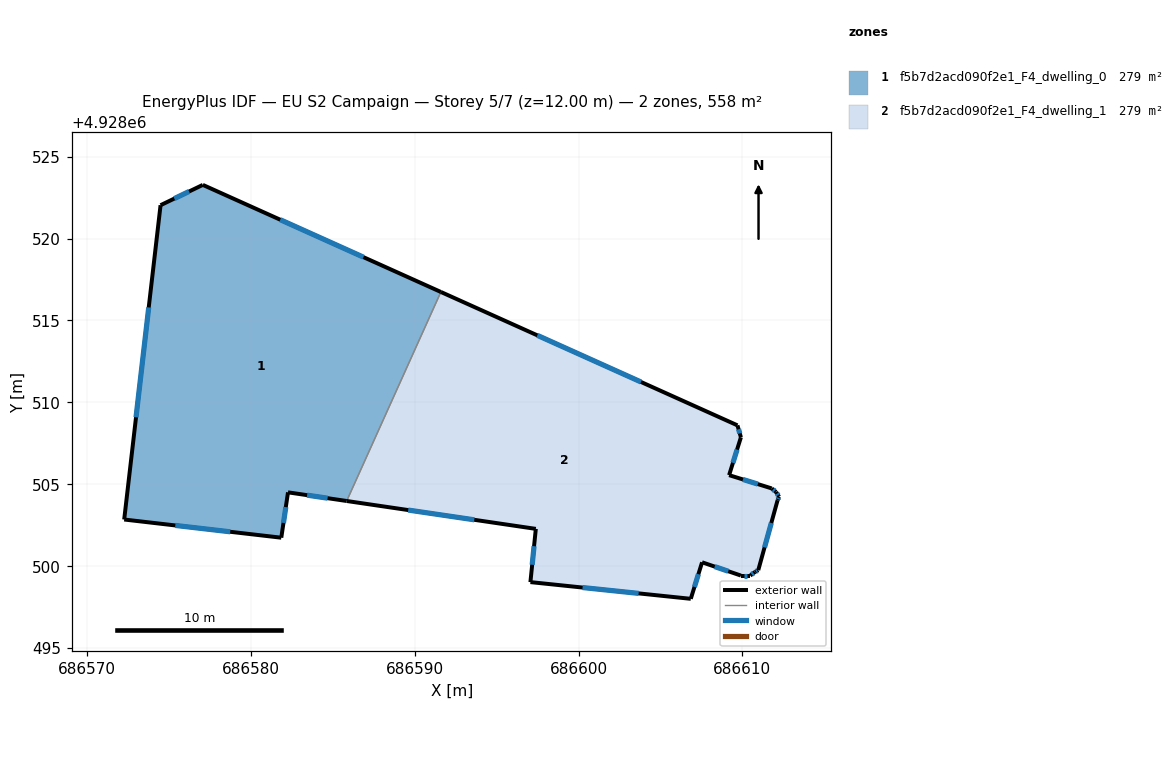
=== STOREY PLAN SPEC (per zone: floor XY polygon, exterior-wall plan segments, windows/doors) ===
zone 1: f5b7d2acd090f2e1_F4_dwelling_0  (278.8 m²)
  floor: (686591.59, 4928516.74) (686585.84, 4928503.98) (686582.26, 4928504.51) (686581.85, 4928501.74) (686572.26, 4928502.85) (686574.48, 4928522.04) (686577.06, 4928523.28)
  exterior wall: (686572.26, 4928502.85) – (686581.85, 4928501.74)  [9.7 m]
    window: (686575.38, 4928502.49) – (686578.73, 4928502.10)  [3.5 m²]
  exterior wall: (686574.48, 4928522.04) – (686572.26, 4928502.85)  [19.3 m]
    window: (686573.76, 4928515.80) – (686572.98, 4928509.09)  [7.1 m²]
  exterior wall: (686577.06, 4928523.28) – (686574.48, 4928522.04)  [2.9 m]
    window: (686576.22, 4928522.88) – (686575.32, 4928522.44)  [1.0 m²]
  exterior wall: (686591.59, 4928516.74) – (686577.06, 4928523.28)  [15.9 m]
    window: (686586.87, 4928518.87) – (686581.79, 4928521.15)  [5.8 m²]
  exterior wall: (686582.26, 4928504.51) – (686585.84, 4928503.98)  [3.6 m]
    window: (686583.43, 4928504.34) – (686584.68, 4928504.15)  [1.3 m²]
  exterior wall: (686581.85, 4928501.74) – (686582.26, 4928504.51)  [2.8 m]
    window: (686581.98, 4928502.64) – (686582.13, 4928503.61)  [1.0 m²]
  interior walls: 1
zone 2: f5b7d2acd090f2e1_F4_dwelling_1  (278.8 m²)
  floor: (686609.70, 4928508.60) (686609.91, 4928507.87) (686609.19, 4928505.56) (686611.79, 4928504.75) (686612.06, 4928504.53) (686612.24, 4928504.24) (686612.15, 4928504.03) (686610.97, 4928499.76) (686610.77, 4928499.65) (686610.48, 4928499.43) (686609.91, 4928499.43) (686607.54, 4928500.24) (686606.85, 4928498.01) (686597.06, 4928499.03) (686597.39, 4928502.28) (686585.84, 4928503.98) (686591.59, 4928516.74)
  exterior wall: (686607.54, 4928500.24) – (686609.91, 4928499.43)  [2.5 m]
    window: (686608.31, 4928499.98) – (686609.14, 4928499.69)  [0.9 m²]
  exterior wall: (686606.85, 4928498.01) – (686607.54, 4928500.24)  [2.3 m]
    window: (686607.07, 4928498.73) – (686607.32, 4928499.51)  [0.9 m²]
  exterior wall: (686597.06, 4928499.03) – (686606.85, 4928498.01)  [9.8 m]
    window: (686600.24, 4928498.70) – (686603.67, 4928498.34)  [3.6 m²]
  exterior wall: (686597.39, 4928502.28) – (686597.06, 4928499.03)  [3.3 m]
    window: (686597.28, 4928501.22) – (686597.17, 4928500.09)  [1.2 m²]
  exterior wall: (686585.84, 4928503.98) – (686597.39, 4928502.28)  [11.7 m]
    window: (686589.60, 4928503.43) – (686593.63, 4928502.83)  [4.3 m²]
  exterior wall: (686609.70, 4928508.60) – (686591.59, 4928516.74)  [19.9 m]
    window: (686603.81, 4928511.25) – (686597.48, 4928514.09)  [7.3 m²]
  exterior wall: (686609.91, 4928507.87) – (686609.70, 4928508.60)  [0.8 m]
    window: (686609.84, 4928508.11) – (686609.77, 4928508.36)  [0.3 m²]
  exterior wall: (686609.19, 4928505.56) – (686609.91, 4928507.87)  [2.4 m]
    window: (686609.42, 4928506.31) – (686609.68, 4928507.12)  [0.9 m²]
  exterior wall: (686611.79, 4928504.75) – (686609.19, 4928505.56)  [2.7 m]
    window: (686610.94, 4928505.01) – (686610.04, 4928505.30)  [1.0 m²]
  exterior wall: (686612.06, 4928504.53) – (686611.79, 4928504.75)  [0.3 m]
    window: (686611.97, 4928504.60) – (686611.88, 4928504.68)  [0.1 m²]
  exterior wall: (686612.24, 4928504.24) – (686612.06, 4928504.53)  [0.3 m]
    window: (686612.18, 4928504.33) – (686612.12, 4928504.43)  [0.1 m²]
  exterior wall: (686612.15, 4928504.03) – (686612.24, 4928504.24)  [0.2 m]
    window: (686612.18, 4928504.10) – (686612.21, 4928504.17)  [0.1 m²]
  exterior wall: (686610.97, 4928499.76) – (686612.15, 4928504.03)  [4.4 m]
    window: (686611.35, 4928501.15) – (686611.77, 4928502.64)  [1.6 m²]
  exterior wall: (686610.77, 4928499.65) – (686610.97, 4928499.76)  [0.2 m]
    window: (686610.84, 4928499.68) – (686610.90, 4928499.72)  [0.1 m²]
  exterior wall: (686610.48, 4928499.43) – (686610.77, 4928499.65)  [0.4 m]
    window: (686610.57, 4928499.50) – (686610.68, 4928499.58)  [0.1 m²]
  exterior wall: (686609.91, 4928499.43) – (686610.48, 4928499.43)  [0.6 m]
    window: (686610.10, 4928499.43) – (686610.29, 4928499.43)  [0.2 m²]
  interior walls: 1

=== DERIVED (storey summary) ===
Building: EU S2 Campaign
Storey: 5 of 7  (floor level z = 12.00 m)
Storey gross floor area: 557.6 m²
Zones on this storey: 2
  - f5b7d2acd090f2e1_F4_dwelling_0: floor 278.8 m²; exterior wall 54.2 m (162.6 m²); 6 window(s) 19.9 m²; WWR 12.2%
  - f5b7d2acd090f2e1_F4_dwelling_1: floor 278.8 m²; exterior wall 61.9 m (185.7 m²); 16 window(s) 22.7 m²; WWR 12.2%
Zone adjacency (shared interzone walls):
  - f5b7d2acd090f2e1_F4_dwelling_0 ↔ f5b7d2acd090f2e1_F4_dwelling_1